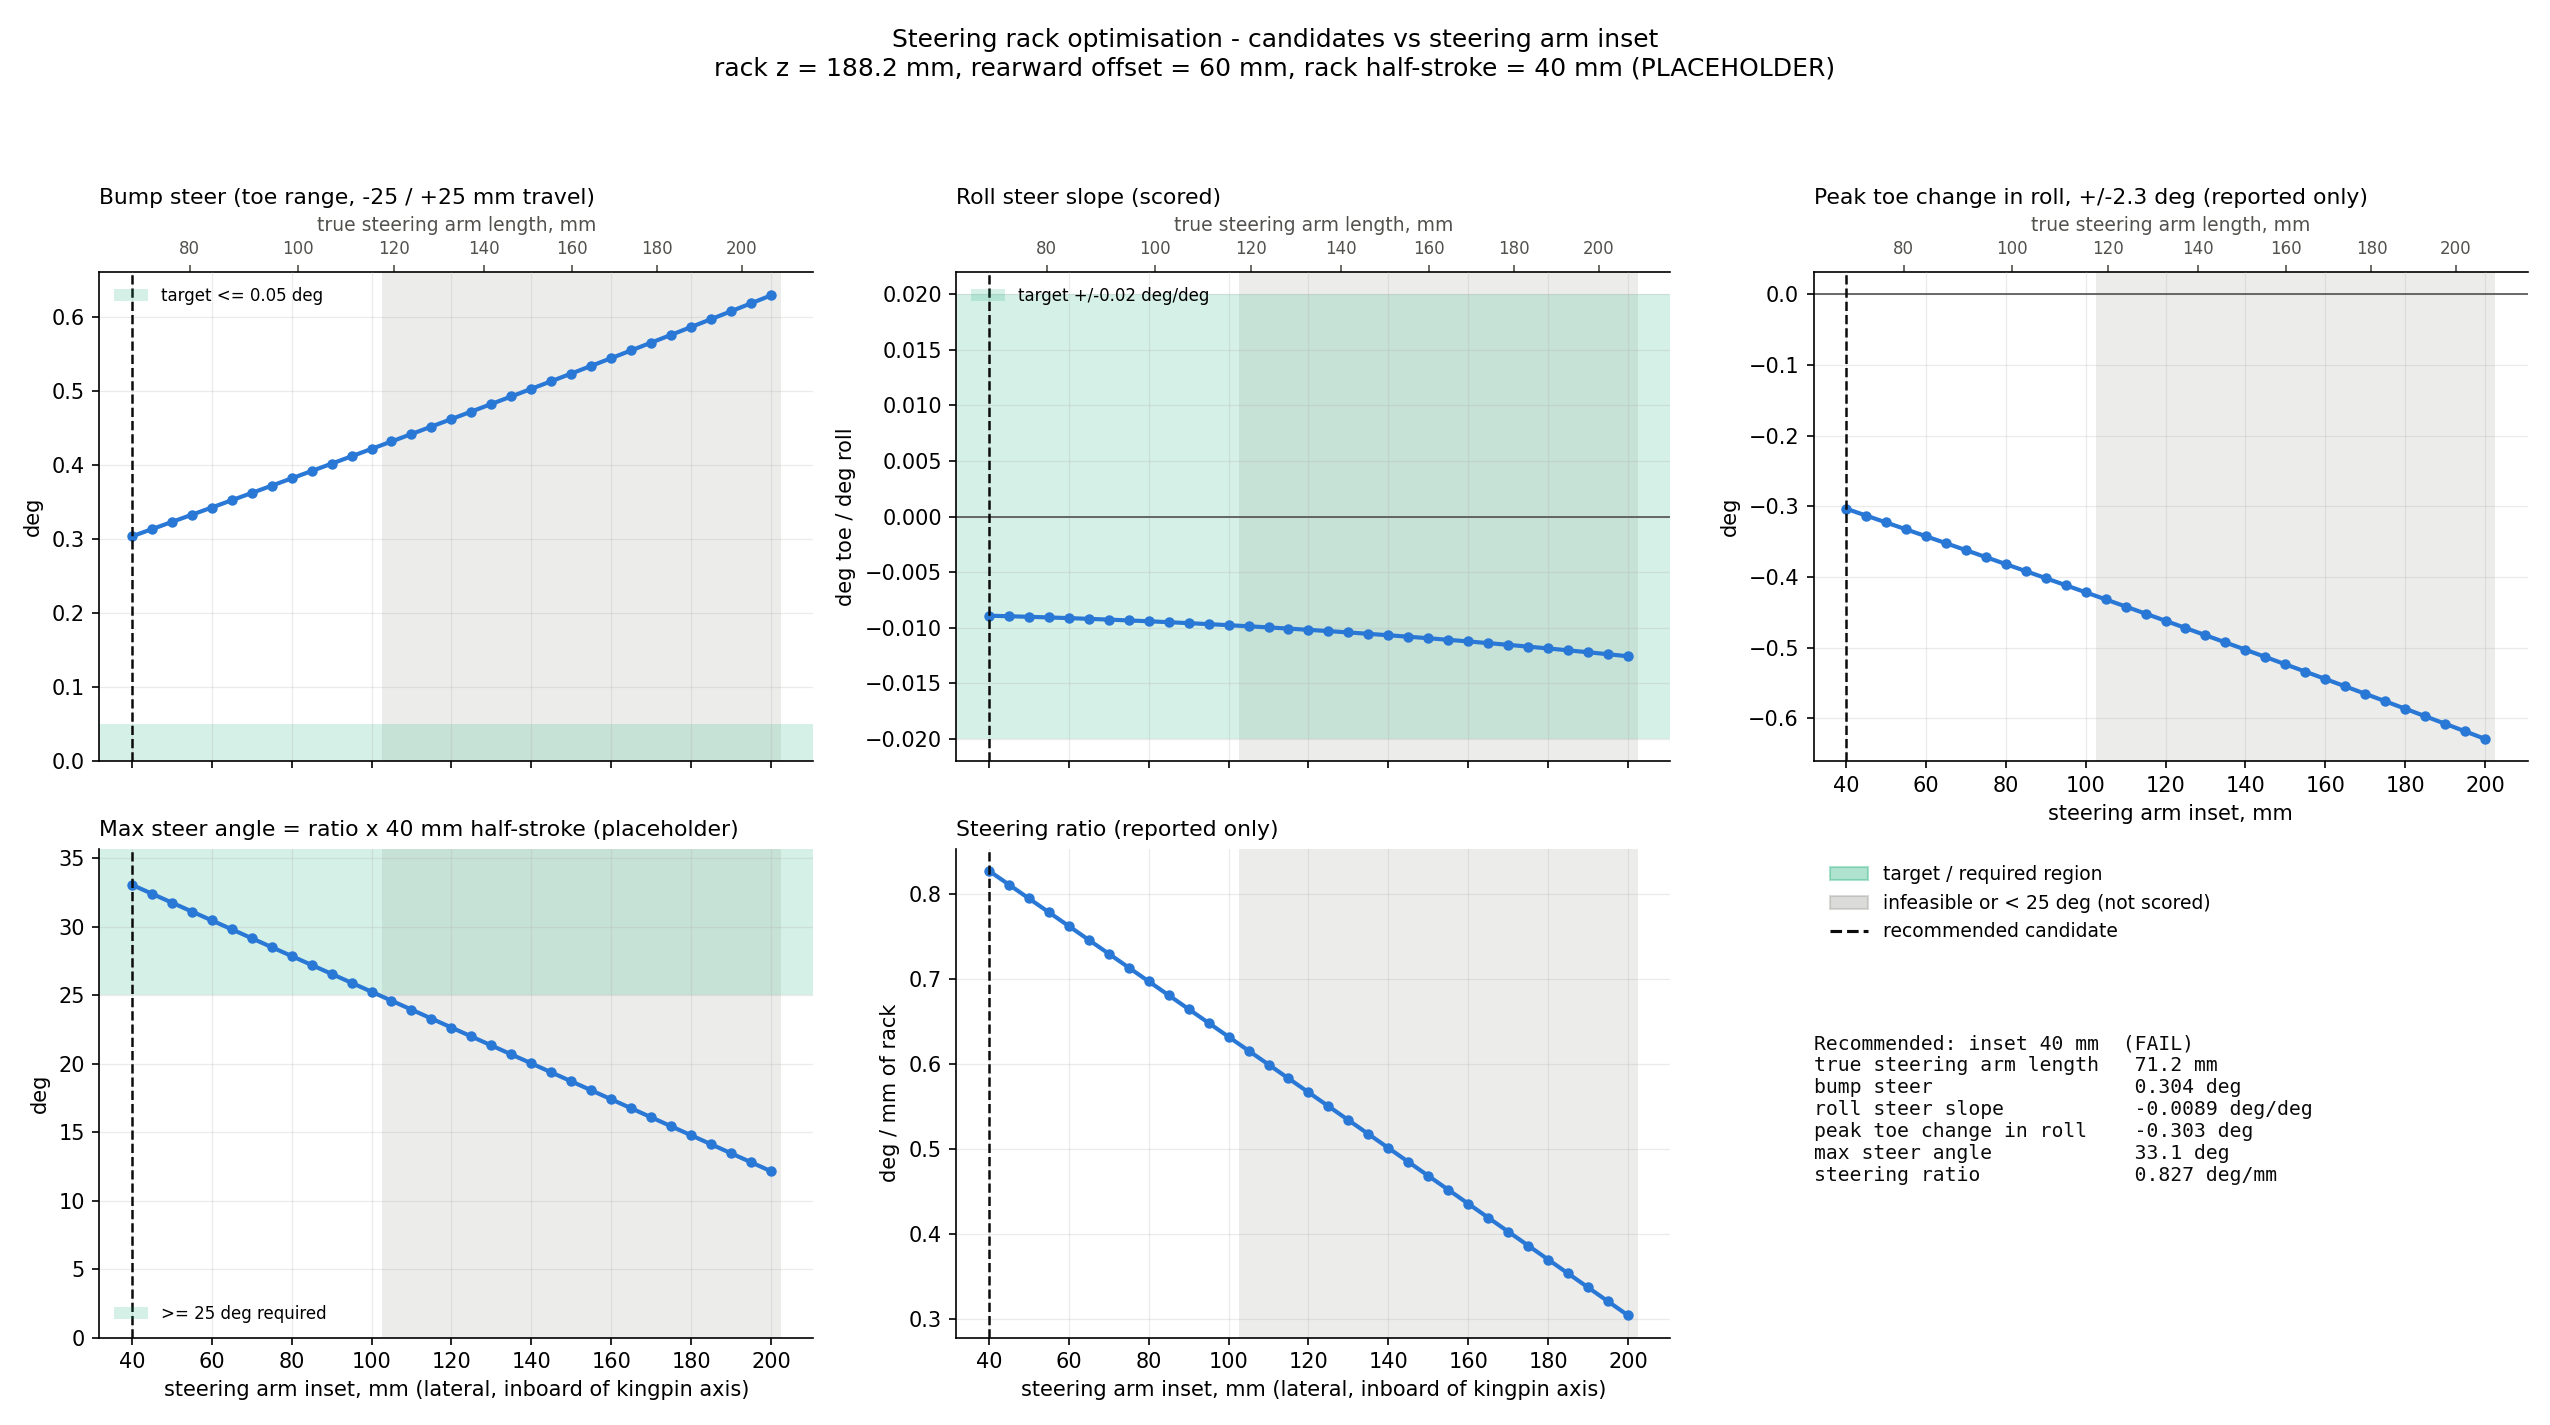

The file beside this chart, header and first rows:
arm_inset_mm, steering_arm_length_mm, steering_arm_rearward_offset_mm, trackrod_inboard_x, trackrod_inboard_y, trackrod_inboard_z, trackrod_outboard_x, trackrod_outboard_y, trackrod_outboard_z, tie_rod_length_mm, bump_steer_deg, roll_steer_slope_deg_per_deg, roll_toe_change_peak_deg, roll_max_deg, steering_ratio_deg_per_mm, max_steer_angle_deg, svic_alignment_error_mm, n_nonconverged_steps, bump_travel_used_mm, droop_travel_used_mm, roll_amplitude_used_mm, steer_amplitude_used_mm, feasible, cost
40.0, 71.2, 60.0, -8.173, 305.0, 188.2, -69.56, 556.5, 199.5, 259.1, 0.3038, -0.008913, -0.3034, 2.285, 0.8267, 33.07, 11.46, 0, 25.0, 25.0, 25.0, 5.0, True, 15.23
45.0, 74.04, 60.0, -8.173, 305.0, 188.2, -69.53, 551.5, 199.3, 254.2, 0.3135, -0.008962, -0.3132, 2.285, 0.8105, 32.42, 11.24, 0, 25.0, 25.0, 25.0, 5.0, True, 15.81
50.0, 77.1, 60.0, -8.173, 305.0, 188.2, -69.5, 546.5, 199.1, 249.4, 0.3232, -0.009014, -0.3229, 2.285, 0.7942, 31.77, 11.02, 0, 25.0, 25.0, 25.0, 5.0, True, 16.39
55.0, 80.35, 60.0, -8.173, 305.0, 188.2, -69.48, 541.5, 198.9, 244.6, 0.333, -0.00907, -0.3327, 2.285, 0.778, 31.12, 10.79, 0, 25.0, 25.0, 25.0, 5.0, True, 16.98
60.0, 83.77, 60.0, -8.173, 305.0, 188.2, -69.45, 536.5, 198.6, 239.7, 0.3428, -0.009132, -0.3425, 2.285, 0.7617, 30.47, 10.57, 0, 25.0, 25.0, 25.0, 5.0, True, 17.57
65.0, 87.34, 60.0, -8.173, 305.0, 188.2, -69.42, 531.6, 198.4, 234.9, 0.3526, -0.009196, -0.3523, 2.285, 0.7454, 29.82, 10.35, 0, 25.0, 25.0, 25.0, 5.0, True, 18.15
70.0, 91.04, 60.0, -8.173, 305.0, 188.2, -69.39, 526.6, 198.2, 230.1, 0.3624, -0.009265, -0.3621, 2.285, 0.7292, 29.17, 10.12, 0, 25.0, 25.0, 25.0, 5.0, True, 18.74
75.0, 94.85, 60.0, -8.173, 305.0, 188.2, -69.37, 521.6, 198, 225.3, 0.3723, -0.009339, -0.372, 2.285, 0.7129, 28.52, 9.9, 0, 25.0, 25.0, 25.0, 5.0, True, 19.34
80.0, 98.77, 60.0, -8.173, 305.0, 188.2, -69.34, 516.6, 197.7, 220.5, 0.3821, -0.009416, -0.3819, 2.285, 0.6966, 27.86, 9.676, 0, 25.0, 25.0, 25.0, 5.0, True, 19.93
85.0, 102.8, 60.0, -8.173, 305.0, 188.2, -69.31, 511.7, 197.5, 215.7, 0.3921, -0.009498, -0.3919, 2.285, 0.6803, 27.21, 9.453, 0, 25.0, 25.0, 25.0, 5.0, True, 20.52
90.0, 106.9, 60.0, -8.173, 305.0, 188.2, -69.28, 506.7, 197.3, 210.9, 0.402, -0.009584, -0.4018, 2.285, 0.664, 26.56, 9.229, 0, 25.0, 25.0, 25.0, 5.0, True, 21.12
95.0, 111, 60.0, -8.173, 305.0, 188.2, -69.26, 501.7, 197.1, 206.2, 0.412, -0.009673, -0.4118, 2.285, 0.6477, 25.91, 9.006, 0, 25.0, 25.0, 25.0, 5.0, True, 21.72
100.0, 115.3, 60.0, -8.173, 305.0, 188.2, -69.23, 496.7, 196.8, 201.4, 0.422, -0.009767, -0.4218, 2.285, 0.6314, 25.26, 8.782, 0, 25.0, 25.0, 25.0, 5.0, True, 22.32
105.0, 119.6, 60.0, -8.173, 305.0, 188.2, -69.2, 491.8, 196.6, 196.7, 0.432, -0.009866, -0.4319, 2.285, 0.6151, 24.61, 8.559, 0, 25.0, 25.0, 25.0, 5.0, True, 
110.0, 123.9, 60.0, -8.173, 305.0, 188.2, -69.18, 486.8, 196.4, 191.9, 0.4421, -0.009968, -0.442, 2.285, 0.5988, 23.95, 8.335, 0, 25.0, 25.0, 25.0, 5.0, True, 
115.0, 128.3, 60.0, -8.173, 305.0, 188.2, -69.15, 481.8, 196.2, 187.2, 0.4522, -0.01007, -0.4521, 2.285, 0.5825, 23.3, 8.112, 0, 25.0, 25.0, 25.0, 5.0, True, 
120.0, 132.7, 60.0, -8.173, 305.0, 188.2, -69.12, 476.8, 196, 182.5, 0.4623, -0.01019, -0.4622, 2.285, 0.5661, 22.65, 7.888, 0, 25.0, 25.0, 25.0, 5.0, True, 
125.0, 137.2, 60.0, -8.173, 305.0, 188.2, -69.09, 471.9, 195.7, 177.8, 0.4724, -0.0103, -0.4724, 2.285, 0.5498, 21.99, 7.665, 0, 25.0, 25.0, 25.0, 5.0, True, 
130.0, 141.7, 60.0, -8.173, 305.0, 188.2, -69.07, 466.9, 195.5, 173.1, 0.4826, -0.01042, -0.4826, 2.285, 0.5334, 21.34, 7.441, 0, 25.0, 25.0, 25.0, 5.0, True, 
135.0, 146.2, 60.0, -8.173, 305.0, 188.2, -69.04, 461.9, 195.3, 168.4, 0.4929, -0.01054, -0.4928, 2.285, 0.517, 20.68, 7.218, 0, 25.0, 25.0, 25.0, 5.0, True, 
140.0, 150.7, 60.0, -8.173, 305.0, 188.2, -69.01, 456.9, 195.1, 163.8, 0.5031, -0.01067, -0.5031, 2.285, 0.5007, 20.03, 6.994, 0, 25.0, 25.0, 25.0, 5.0, True, 
145.0, 155.3, 60.0, -8.173, 305.0, 188.2, -68.98, 451.9, 194.8, 159.2, 0.5134, -0.0108, -0.5134, 2.285, 0.4843, 19.37, 6.771, 0, 25.0, 25.0, 25.0, 5.0, True, 
150.0, 159.9, 60.0, -8.173, 305.0, 188.2, -68.96, 447, 194.6, 154.6, 0.5238, -0.01094, -0.5238, 2.285, 0.4679, 18.72, 6.547, 0, 25.0, 25.0, 25.0, 5.0, True, 
155.0, 164.5, 60.0, -8.173, 305.0, 188.2, -68.93, 442, 194.4, 150, 0.5342, -0.01108, -0.5342, 2.285, 0.4515, 18.06, 6.324, 0, 25.0, 25.0, 25.0, 5.0, True, 
160.0, 169.2, 60.0, -8.173, 305.0, 188.2, -68.9, 437, 194.2, 145.4, 0.5446, -0.01123, -0.5446, 2.285, 0.4351, 17.4, 6.1, 0, 25.0, 25.0, 25.0, 5.0, True, 
165.0, 173.9, 60.0, -8.173, 305.0, 188.2, -68.87, 432, 193.9, 140.9, 0.555, -0.01138, -0.555, 2.285, 0.4187, 16.75, 5.877, 0, 25.0, 25.0, 25.0, 5.0, True, 
170.0, 178.5, 60.0, -8.173, 305.0, 188.2, -68.85, 427.1, 193.7, 136.4, 0.5655, -0.01154, -0.5656, 2.285, 0.4023, 16.09, 5.653, 0, 25.0, 25.0, 25.0, 5.0, True, 
175.0, 183.2, 60.0, -8.173, 305.0, 188.2, -68.82, 422.1, 193.5, 132, 0.5761, -0.0117, -0.5761, 2.285, 0.3858, 15.43, 5.43, 0, 25.0, 25.0, 25.0, 5.0, True, 
180.0, 187.9, 60.0, -8.173, 305.0, 188.2, -68.79, 417.1, 193.3, 127.6, 0.5867, -0.01186, -0.5867, 2.285, 0.3694, 14.78, 5.206, 0, 25.0, 25.0, 25.0, 5.0, True, 
185.0, 192.7, 60.0, -8.173, 305.0, 188.2, -68.76, 412.1, 193.1, 123.2, 0.5973, -0.01203, -0.5973, 2.285, 0.353, 14.12, 4.983, 0, 25.0, 25.0, 25.0, 5.0, True, 
190.0, 197.4, 60.0, -8.173, 305.0, 188.2, -68.74, 407.2, 192.8, 118.9, 0.608, -0.0122, -0.608, 2.285, 0.3366, 13.46, 4.759, 0, 25.0, 25.0, 25.0, 5.0, True, 
195.0, 202.1, 60.0, -8.173, 305.0, 188.2, -68.71, 402.2, 192.6, 114.6, 0.6187, -0.01238, -0.6187, 2.285, 0.3202, 12.81, 4.535, 0, 25.0, 25.0, 25.0, 5.0, True, 
200.0, 206.9, 60.0, -8.173, 305.0, 188.2, -68.68, 397.2, 192.4, 110.4, 0.6294, -0.01256, -0.6294, 2.285, 0.3037, 12.15, 4.312, 0, 25.0, 25.0, 25.0, 5.0, True, 
